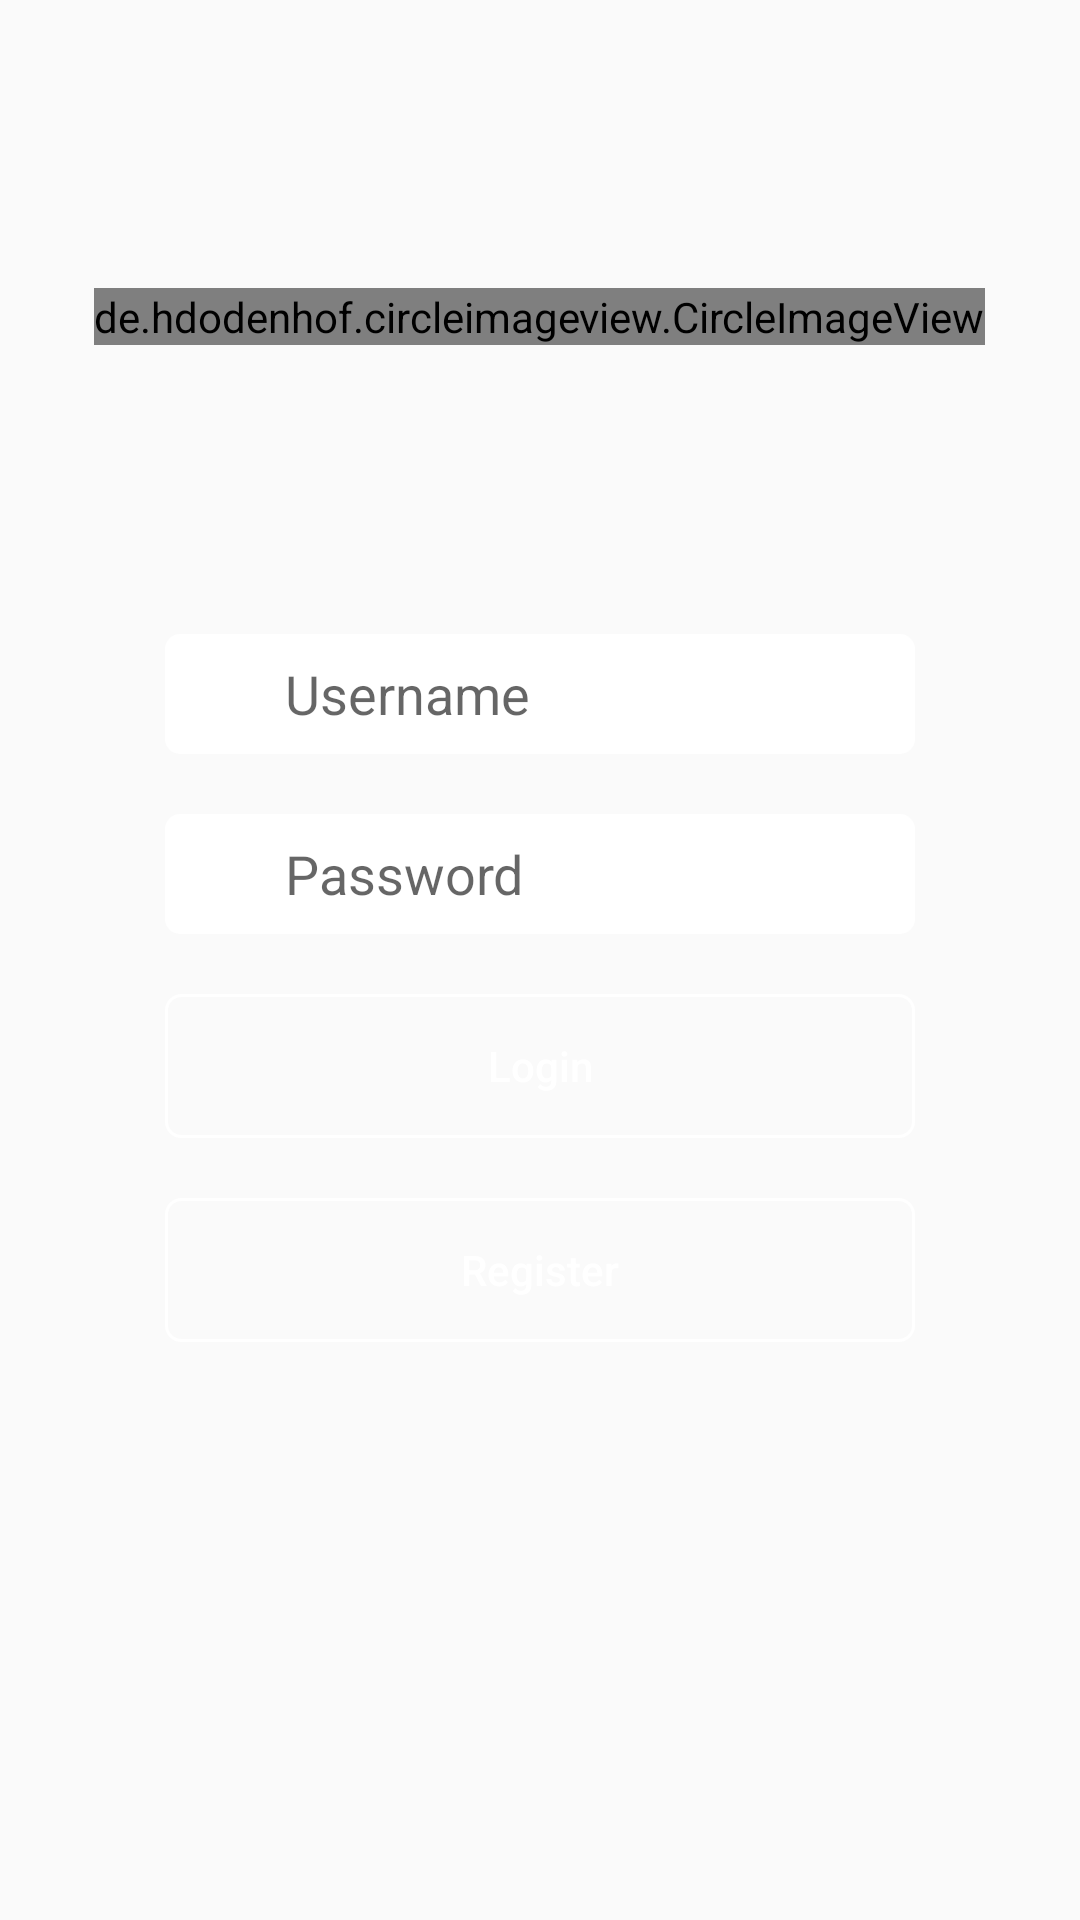

This screen was rendered from an Android layout file. Write that file and the resources it references.
<!-- AndroidManifest.xml: application theme AppTheme -->
<!-- res/layout/activity_main.xml -->
<?xml version="1.0" encoding="utf-8"?>
<LinearLayout xmlns:android="http://schemas.android.com/apk/res/android"
    xmlns:app="http://schemas.android.com/apk/res-auto"
    xmlns:tools="http://schemas.android.com/tools"
    android:layout_width="match_parent"
    android:layout_height="match_parent"
    android:orientation="vertical"
    android:background="@drawable/backgroup"
 >
 <RelativeLayout
     android:layout_width="match_parent"
     android:layout_height="wrap_content"
     android:layout_weight="0.5"
     >
     <de.hdodenhof.circleimageview.CircleImageView
         android:id="@+id/head_portrait"
         android:layout_width="wrap_content"
         android:layout_height="wrap_content"
         android:layout_centerInParent="true"
         android:src="@drawable/head_portrait" />


 </RelativeLayout>
<LinearLayout
    android:layout_width="match_parent"
    android:layout_height="wrap_content"
    android:layout_weight="0.5"
    android:orientation="vertical"
    >
    <RelativeLayout
        android:layout_width="wrap_content"
        android:layout_height="wrap_content"
        android:layout_gravity="center"
        >

        <EditText
            android:layout_width="250dip"
            android:layout_height="40dip"
            android:id="@+id/account"
            android:hint="Username"
            android:layout_gravity="center"
            android:paddingLeft="40dip"
            android:singleLine="true"
            android:background="@drawable/shape_corner"
            />
        <ImageView
            android:layout_width="40dip"
            android:layout_height="40dip"
            android:src="@drawable/me"
            android:id="@+id/account_image"
            />
    </RelativeLayout>
    <RelativeLayout
        android:layout_width="wrap_content"
        android:layout_height="wrap_content"
        android:layout_gravity="center"
        android:layout_marginTop="20dip"
        >
        <EditText
            android:layout_width="250dip"
            android:layout_height="40dip"
            android:id="@+id/password"
            android:hint="Password"
            android:paddingLeft="40dip"
            android:singleLine="true"
            android:background="@drawable/shape_corner"
            />
        <ImageView
            android:layout_width="40dip"
            android:layout_height="40dip"
            android:id="@+id/password_image"
            android:src="@drawable/me"
            />
    </RelativeLayout>
    <Button
        android:layout_width="250dip"
        android:layout_height="wrap_content"
        android:layout_marginTop="20dip"
        android:id="@+id/Login"
        android:textAllCaps="false"
        android:background="@drawable/shape_carner_button"
        android:layout_gravity="center"
        android:textColor="#ffff"
        android:text="Login"
        />

    <Button
        android:layout_marginTop="20dip"
        android:layout_width="250dip"
        android:layout_height="wrap_content"
        android:id="@+id/register"
        android:text="Register"
        android:textAllCaps="false"
        android:textColor="#ffff"
        android:background="@drawable/shape_carner_button"
        android:layout_gravity="center"
        />
</LinearLayout>


</LinearLayout>
<!-- resources referenced by this layout -->
<resources>
  <!-- drawable head_portrait: jpg bitmap (drawable-xxhdpi, 41447 bytes) -->
  <!-- drawable shape_carner_button (drawable) -->
  <?xml version="1.0" encoding="utf-8"?>
  <layer-list xmlns:android="http://schemas.android.com/apk/res/android">
      <item>
          <shape>
              <solid android:color="@android:color/transparent" />
              <corners android:topLeftRadius="5dp" android:topRightRadius="5dp"
                  android:bottomRightRadius="5dp" android:bottomLeftRadius="5dp" />
              <stroke android:width="1dip" android:color="#ffff" />
          </shape>
      </item>
  </layer-list>
  <!-- drawable shape_corner (drawable) -->
  <?xml version="1.0" encoding="utf-8"?>
  <layer-list xmlns:android="http://schemas.android.com/apk/res/android">
      <item>
          <shape>
              <solid android:color="#FFFFFF" />
              <corners android:topLeftRadius="5dp" android:topRightRadius="5dp"
                  android:bottomRightRadius="5dp" android:bottomLeftRadius="5dp" />
              <stroke  android:color="#ffa8abad" />
          </shape>
      </item>
  </layer-list>
  <style name="AppTheme" parent="Theme.AppCompat.Light.NoActionBar">
          
          <item name="colorPrimary">@color/colorPrimary</item>
          <item name="colorPrimaryDark">@color/colorPrimaryDark</item>
          <item name="colorAccent">@color/colorAccent</item>
      </style>
  <color name="colorPrimary">#3F51B5</color>
  <color name="colorPrimaryDark">#010</color>
  <color name="colorAccent">#FF4081</color>
</resources>
